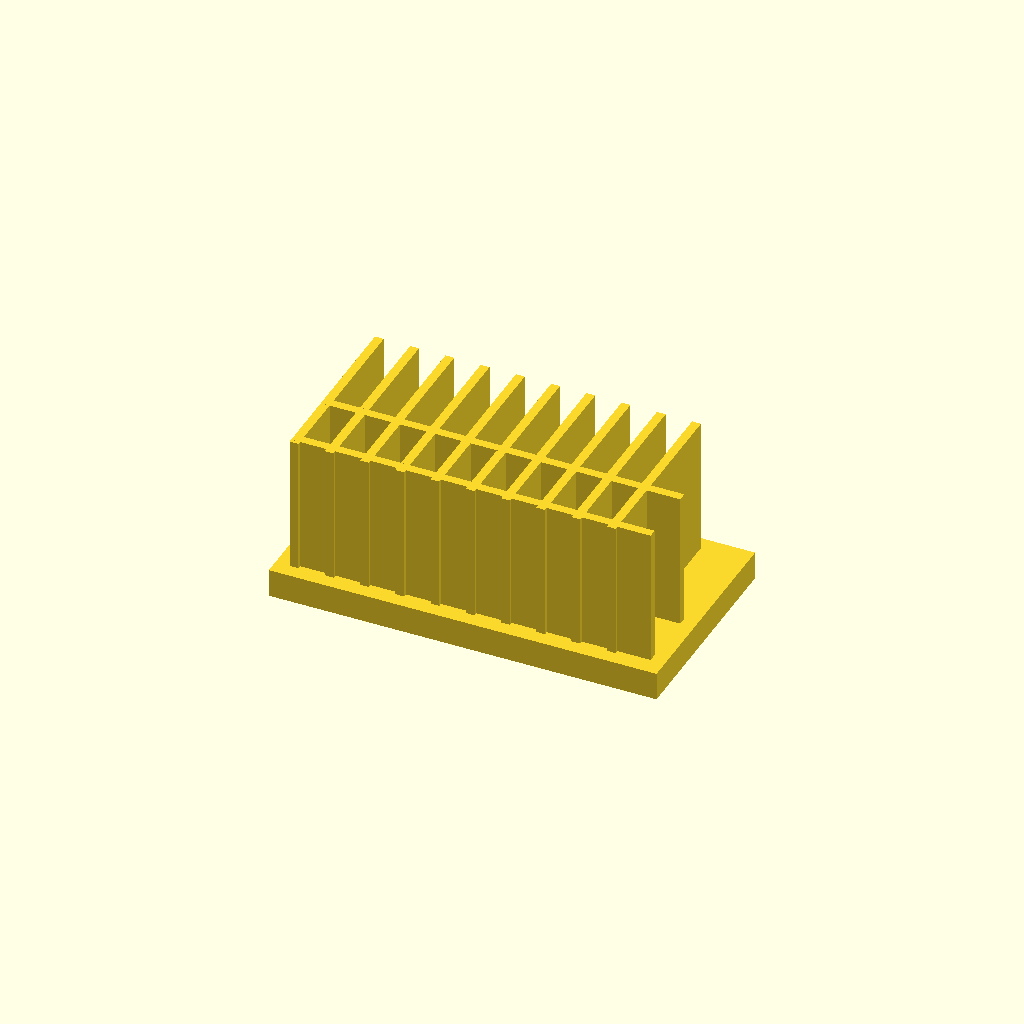
Cell 1: the model at its default parameters.
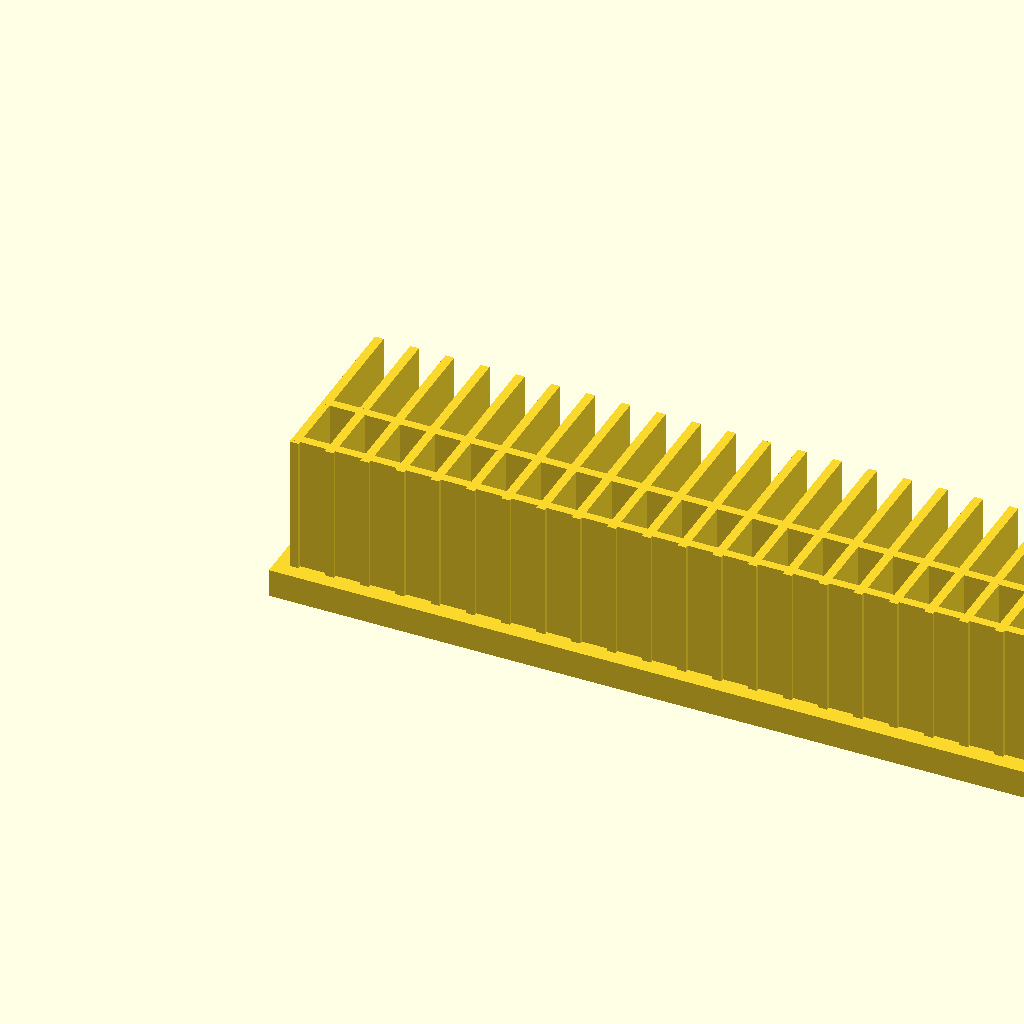
Cell 2 — base_l set to 220, the other parameters unchanged.
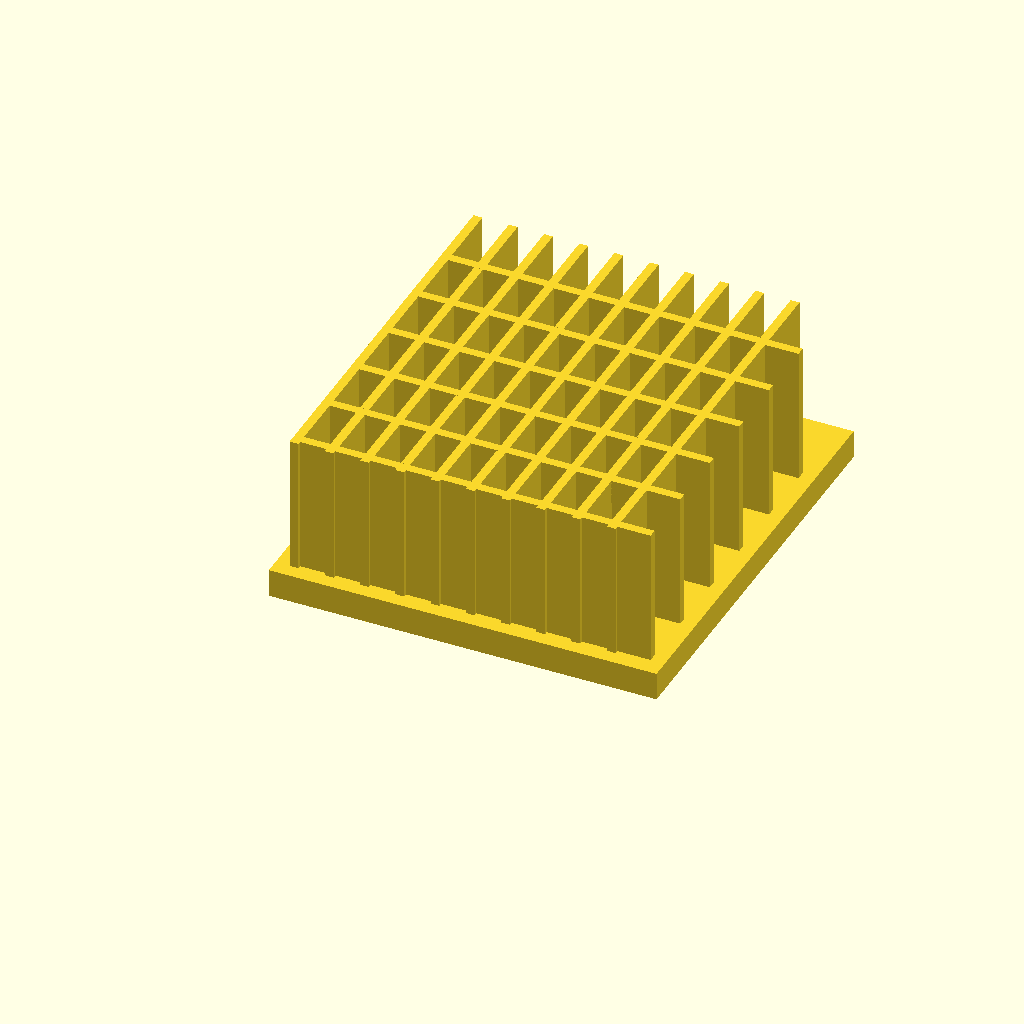
Cell 3: the same model with base_w = 120.
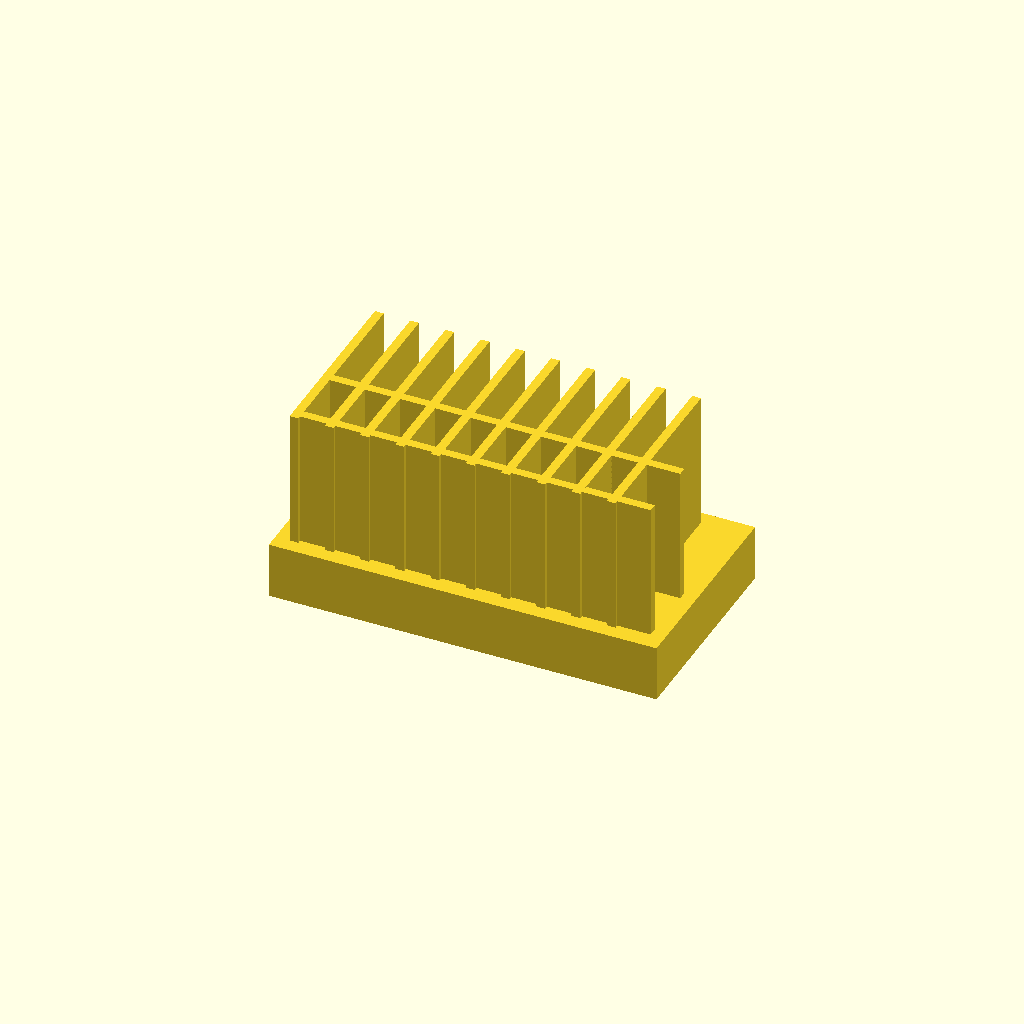
Cell 4: the same model with base_t = 16.
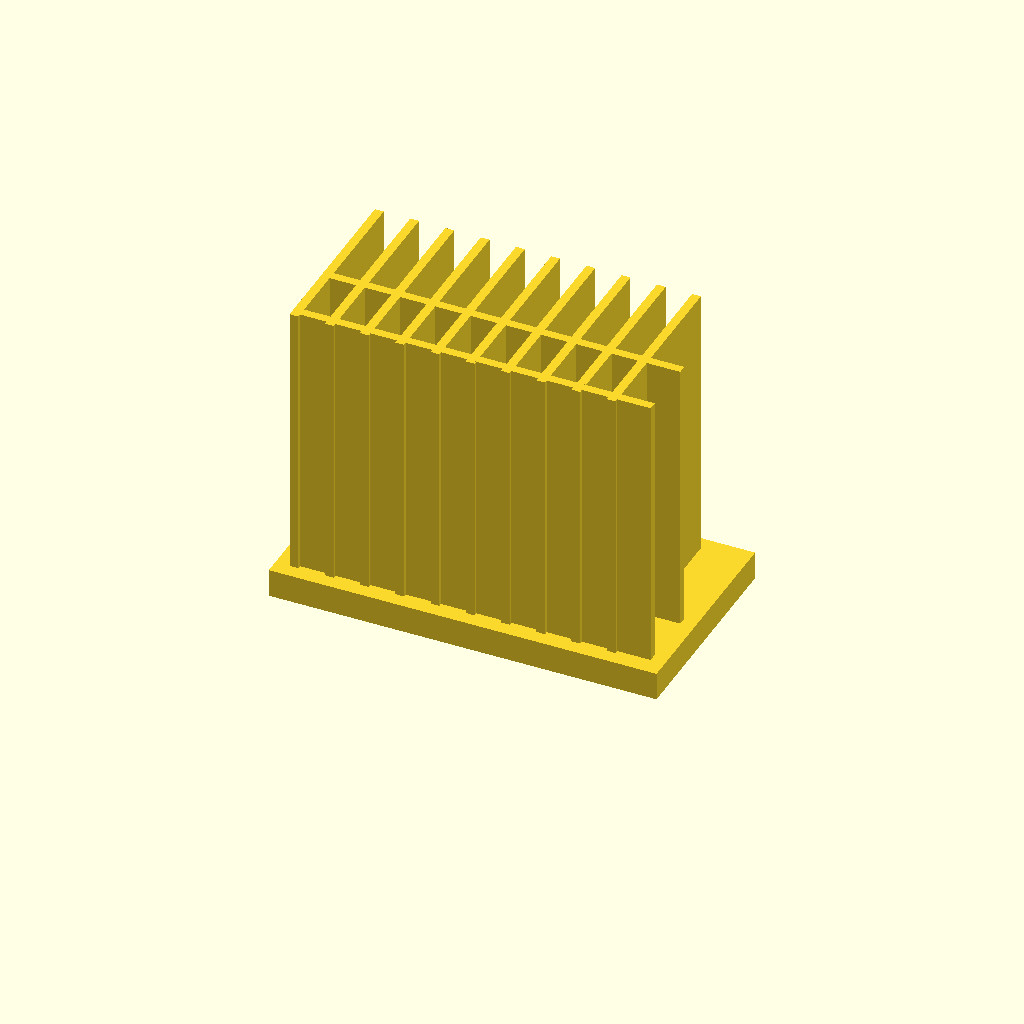
Cell 5: fin_h = 80 (everything else at default).
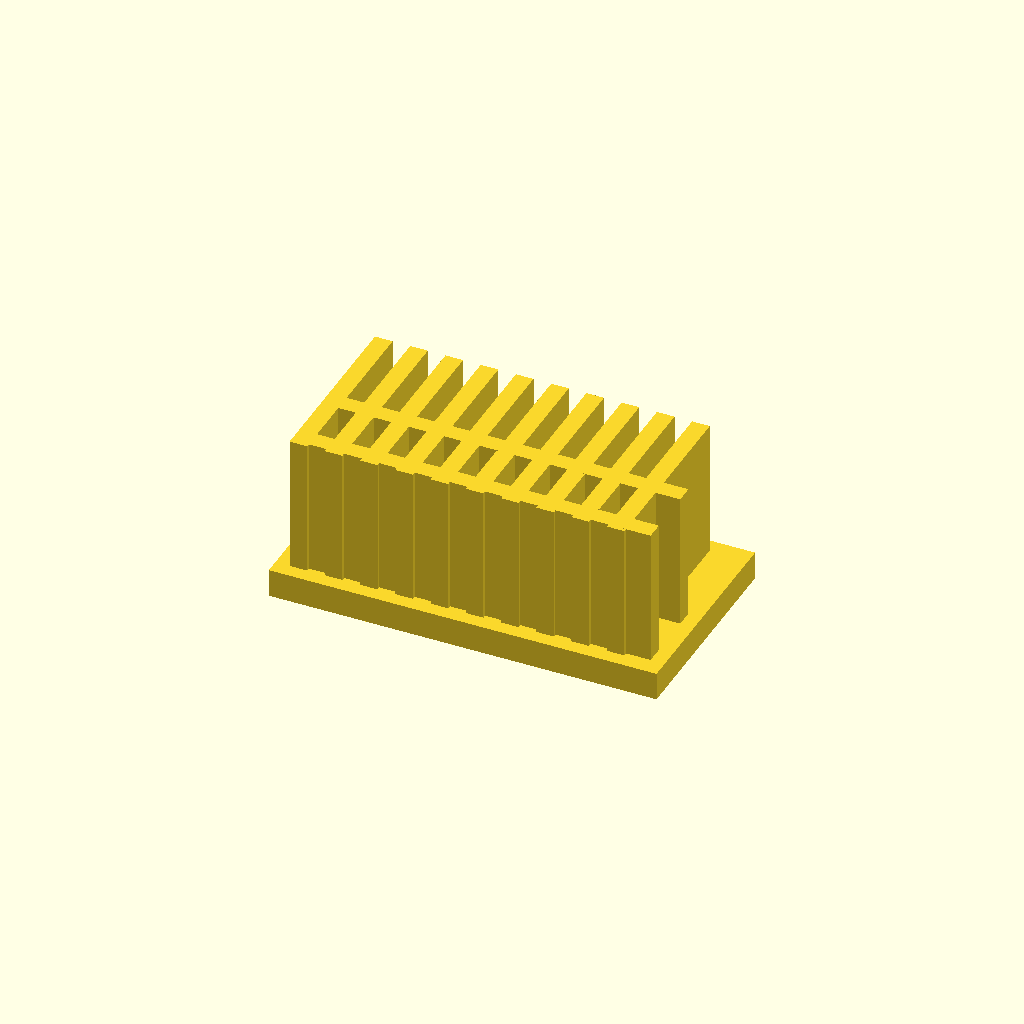
Cell 6: fin_t = 5 (everything else at default).
All cells are drawn from one camera (rotation 55°, 0°, 25°, orthographic, colour scheme Cornfield), so only the parameter changes between them.
Source of the model, optional_data/data/solid2/heatsink/part_0150.scad:
$fn = 32;

// ----------------------------------------------------------------------
// Heatsink: cross fin block
// ----------------------------------------------------------------------

// --- parameters (mm) ---
base_l = 110;             // base length, X
base_w = 60;              // base width, Y
base_t = 8;               // base plate thickness
fin_h = 40;               // fin height above the base
fin_t = 2.5;              // fin thickness
edge = 4;                 // margin from the base ends
pitch = 10;               // fin pitch
rib_pitch = 18;           // cross rib pitch
fit_tol = 0.05;           // tolerance for press fits, mm
free_tol = 0.3;           // tolerance for clearance fits, mm

n_fins = floor((base_l - 2 * edge - fin_t) / pitch) + 1;  // fin count
total_h = base_t + fin_h - 1;  // overall height
n_ribs = floor((base_w - 2 * edge) / rib_pitch);  // rib count

union() {
  cube([base_l, base_w, base_t]);
  for (i = [0 : n_fins - 1])
    translate([edge + i * pitch, edge, base_t - 1])
      cube([fin_t, base_w - 2 * edge, fin_h]);
  for (i = [0 : n_ribs - 1])
    translate([edge, edge + 1 + i * rib_pitch, base_t - 1])
      cube([base_l - 2 * edge, fin_t, fin_h]);
}
Parameter table extracted from the source (name, type, default, range or options):
base_l: number, default 110
base_w: number, default 60
base_t: number, default 8
fin_h: number, default 40
fin_t: number, default 2.5
edge: number, default 4
pitch: number, default 10
rib_pitch: number, default 18
fit_tol: number, default 0.05
free_tol: number, default 0.3
